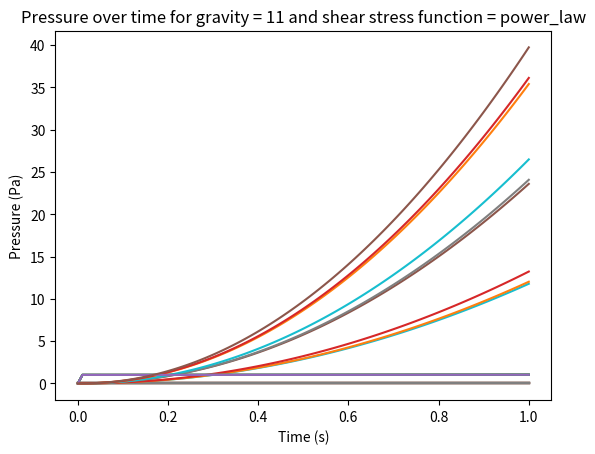

Write Python code to recreate this figure. (Note: this script raises an exception after producing the figure.)
import numpy as np
import matplotlib.pyplot as plt

# Define the parameters of the model
radius = 0.01 
length = 0.1 
viscosity = 0.001 
gravity = 9.8 

# time
x = np.linspace(0, length, 1000)

# Models
def bingham_plastic(shear_rate, yield_stress):
    if shear_rate < yield_stress:
        return 0
    else:
        return yield_stress * shear_rate

def power_law(shear_rate, exponent):
    return shear_rate ** exponent

def newtonian(shear_rate):
    return shear_rate * viscosity

# NS
def navier_stokes(radius, length, viscosity, gravity, shear_stress_function):

    # Vel
    u = np.zeros(len(x))
    for i in range(len(x) - 1):
        u[i + 1] = u[i] + (shear_stress_function(u[i], x[i]) * (x[i + 1] - x[i])) / (2 * viscosity)

    # P
    p = np.zeros(len(x))
    for i in range(len(x) - 1):
        p[i + 1] = p[i] + (gravity * radius * (u[i + 1] + u[i]) / 2) - (viscosity * (u[i + 1] - u[i]) ** 2) / (2 * radius)

    return u, p

# SR
shear_stress_functions = [bingham_plastic, power_law, newtonian]
for shear_stress_function in shear_stress_functions:
    for radius in [0.005, 0.01, 0.015]:
        for gravity in [9.8, 10, 11]:
            u, p = navier_stokes(radius, length, viscosity, gravity, shear_stress_function)
            """
            plt.plot(x, u)
            plt.xlabel("Radius (m)")
            plt.ylabel("Velocity (m/s)")
            plt.title("Velocity vs. radius for gravity = {} and shear stress function = {}".format(gravity, shear_stress_function.__name__))
            plt.show()
            """
            # Plot the shear stress and pressure over time
            time = np.linspace(0, 1, 100)
            shear_stress = np.zeros(len(time))
            pressure = np.zeros(len(time))
            for i in range(len(time) - 1):
                shear_stress[i + 1] = shear_stress_function(u[i], x[i])
                pressure[i + 1] = p[i]
            plt.plot(time, shear_stress)
            plt.xlabel("Time (s)")
            plt.ylabel("Shear stress (Pa)")
            plt.title("Shear stress over time for gravity = {} and shear stress function = {}".format(gravity, shear_stress_function.__name__))
            plt.show()

            plt.plot(time, pressure)
            plt.xlabel("Time (s)")
            plt.ylabel("Pressure (Pa)")
            plt.title("Pressure over time for gravity = {} and shear stress function = {}".format(gravity, shear_stress_function.__name__))
            plt.show()

